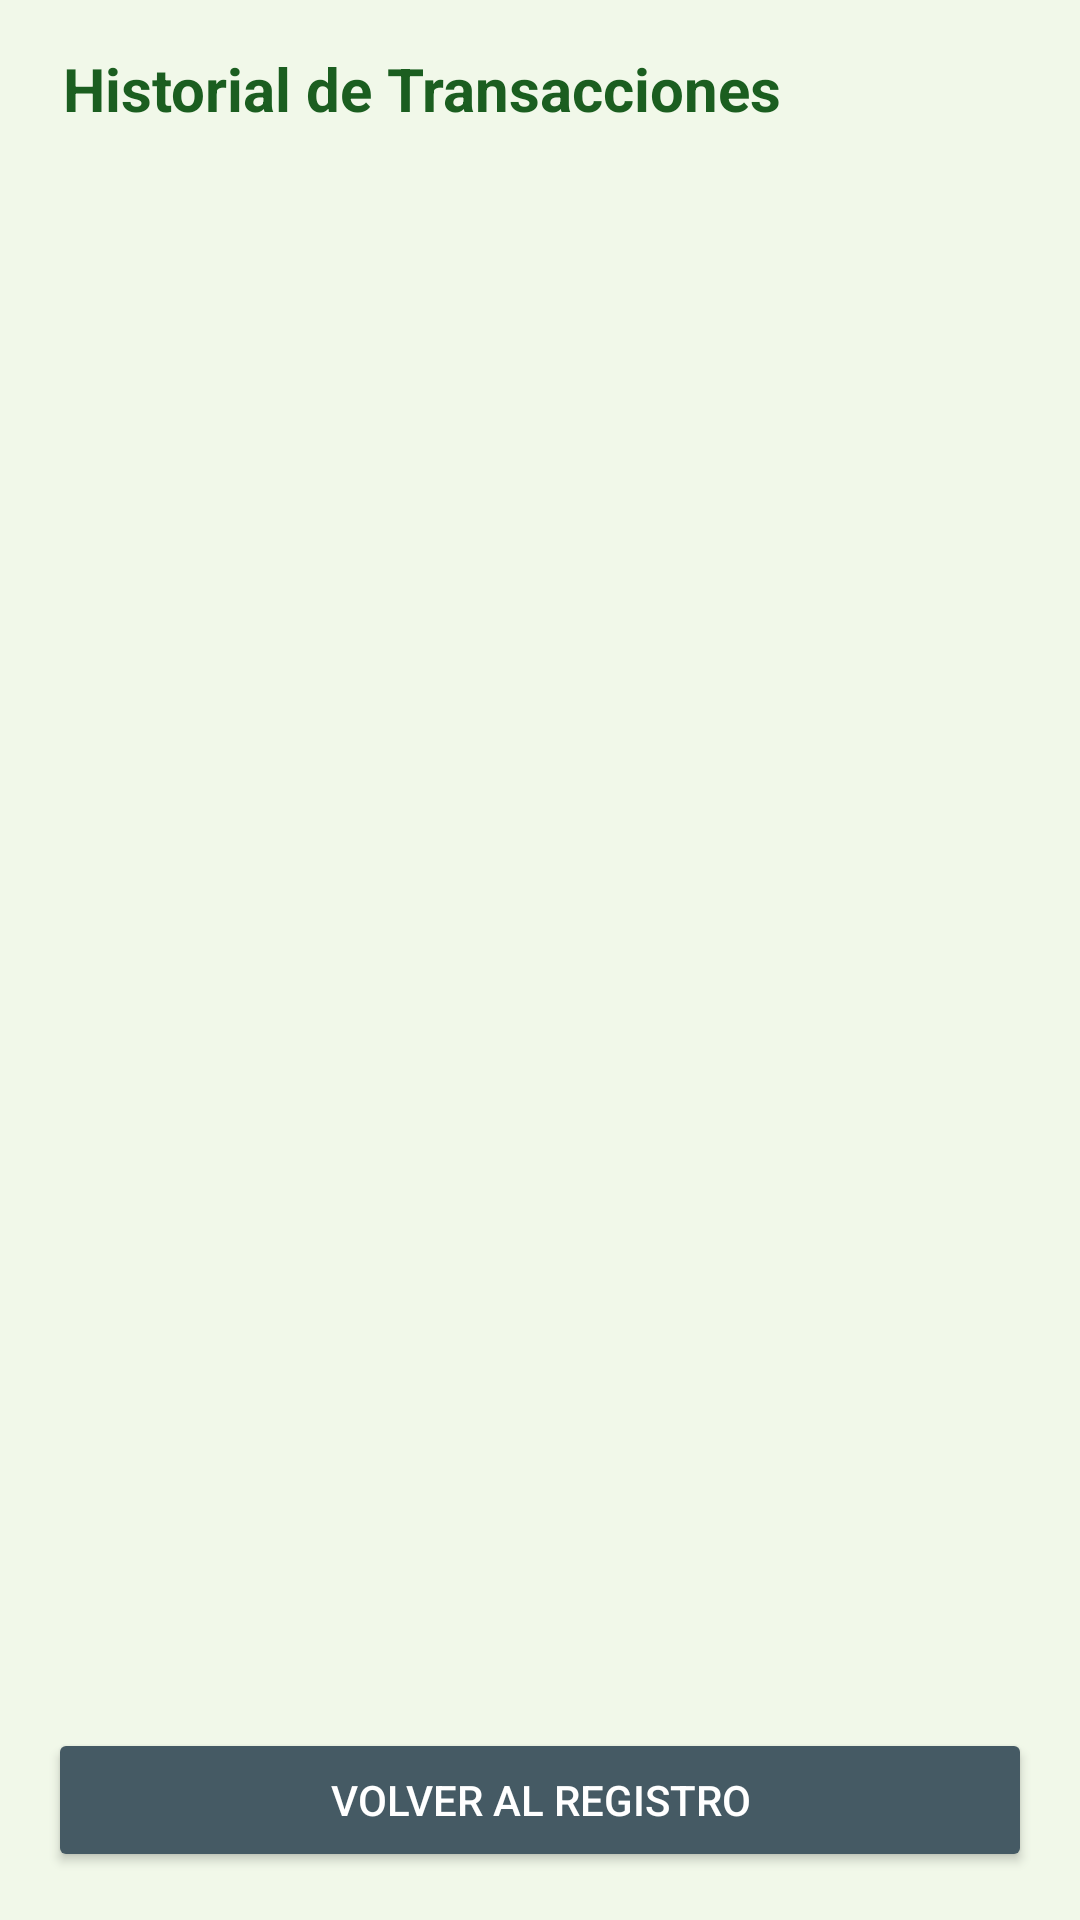

This screen was rendered from an Android layout file. Write that file and the resources it references.
<!-- AndroidManifest.xml: application theme Theme.AppCompat.Light.NoActionBar -->
<!-- res/layout/activity_historial.xml -->
<?xml version="1.0" encoding="utf-8"?>
<LinearLayout xmlns:android="http://schemas.android.com/apk/res/android"
    android:layout_width="match_parent"
    android:layout_height="match_parent"
    android:background="#F1F8E9"
    android:orientation="vertical"
    android:padding="16dp">

    <TextView
        android:layout_width="wrap_content"
        android:layout_height="wrap_content"
        android:layout_marginBottom="16dp"
        android:text=" Historial de Transacciones"
        android:textColor="#1B5E20"
        android:textSize="20sp"
        android:textStyle="bold" />

    <ListView
        android:id="@+id/listViewRegistros"
        android:layout_width="match_parent"
        android:layout_height="0dp"
        android:layout_marginBottom="16dp"
        android:layout_weight="1" />

    <Button
        android:id="@+id/btnVolver"
        android:layout_width="match_parent"
        android:layout_height="wrap_content"
        android:backgroundTint="#455A64"
        android:text="Volver al Registro"
        android:textColor="#FFFFFF" />
</LinearLayout>
<!-- resources referenced by this layout -->
<resources>

</resources>
